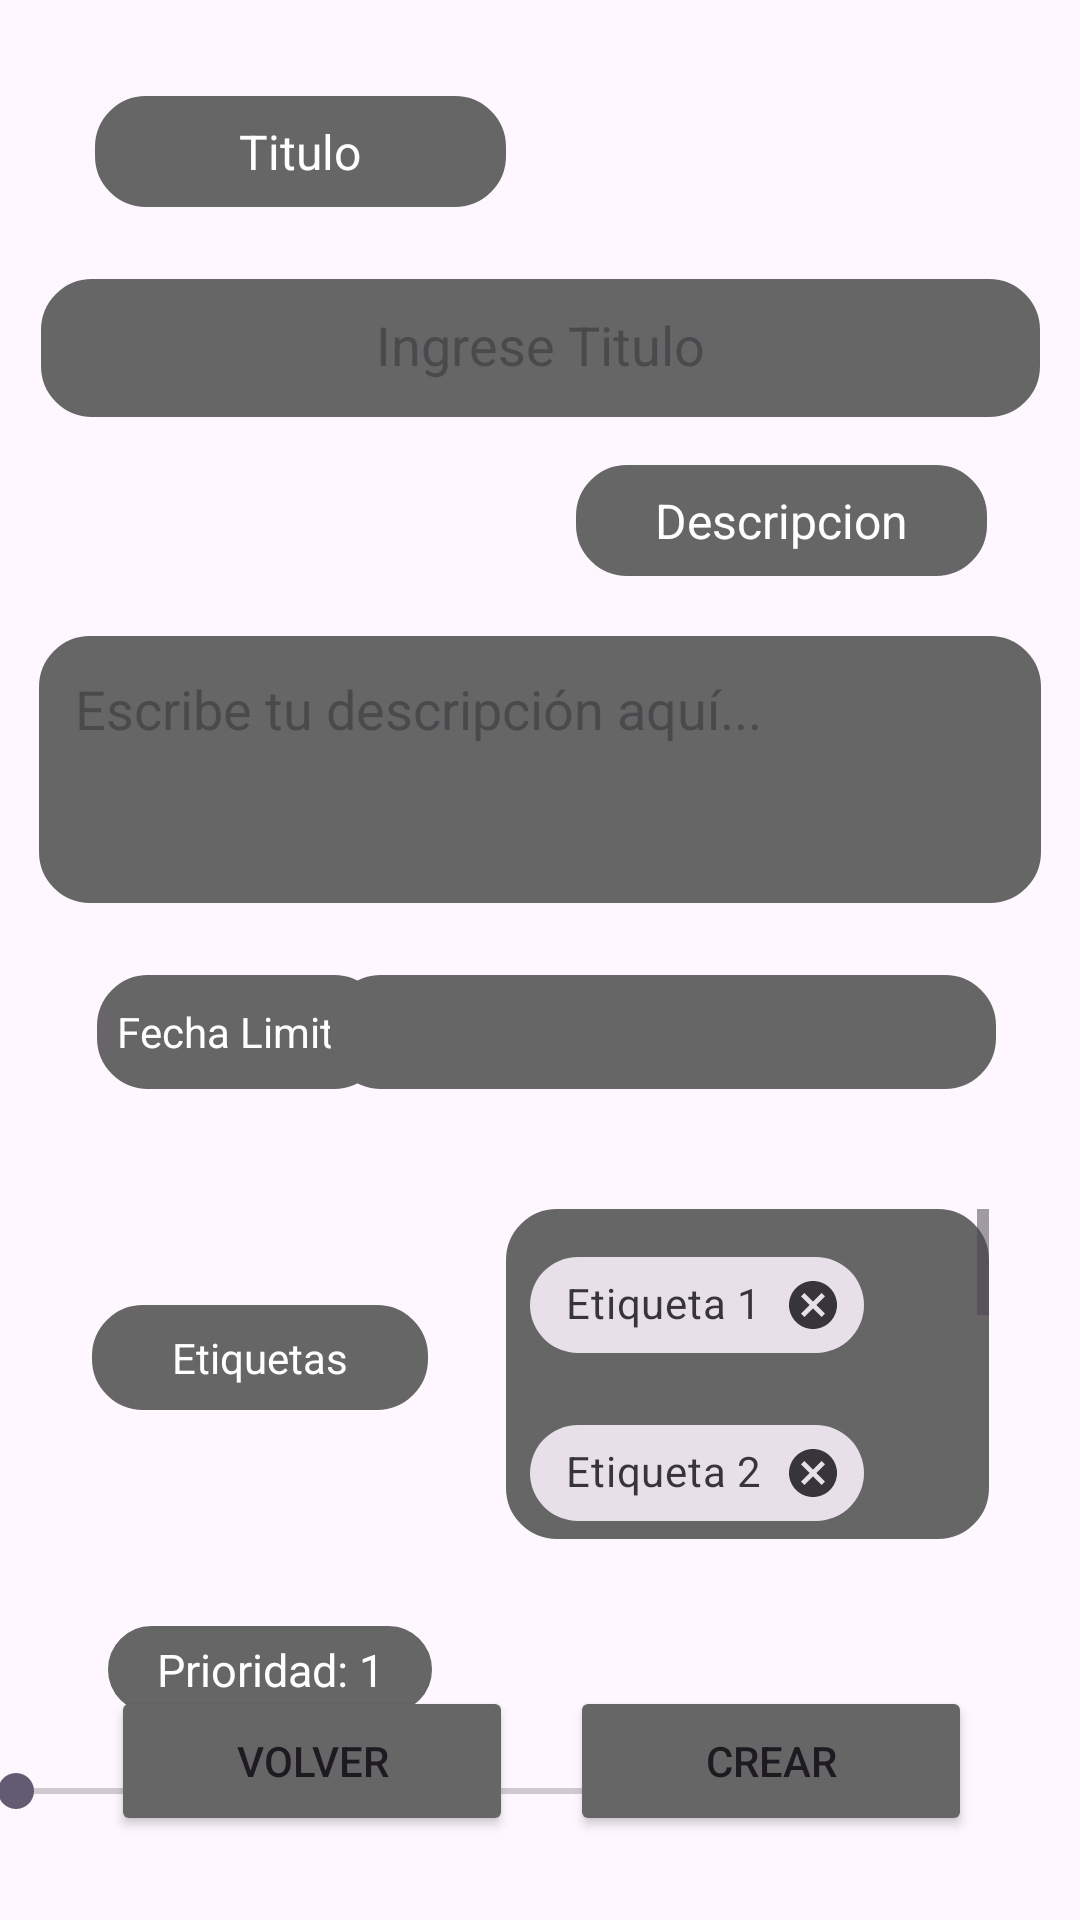

Reconstruct the res/layout file that produces this screen, plus the resources it refers to.
<!-- AndroidManifest.xml: application theme Theme.ProyectoAndroidFirebase -->
<!-- res/layout/fragment_crear.xml -->
<?xml version="1.0" encoding="utf-8"?>
<androidx.constraintlayout.widget.ConstraintLayout xmlns:android="http://schemas.android.com/apk/res/android"
    xmlns:app="http://schemas.android.com/apk/res-auto"
    xmlns:tools="http://schemas.android.com/tools"
    android:layout_width="match_parent"
    android:layout_height="match_parent"
    tools:context=".crearTarea">

    <TextView
        android:id="@+id/txt_titulo"
        android:layout_width="137dp"
        android:layout_height="37dp"
        android:layout_marginTop="32dp"
        android:background="@drawable/fondo_texto"
        android:gravity="center"
        android:text="Titulo"
        android:textColor="@color/white"
        android:textSize="16sp"
        app:layout_constraintEnd_toEndOf="parent"
        app:layout_constraintHorizontal_bias="0.142"
        app:layout_constraintStart_toStartOf="parent"
        app:layout_constraintTop_toTopOf="parent" />

    <EditText
        android:id="@+id/edit_Titulo"
        android:layout_width="333dp"
        android:layout_height="46dp"
        android:layout_marginTop="24dp"
        android:background="@drawable/fondo_texto"
        android:ems="10"
        android:gravity="center"
        android:hint="Ingrese Titulo"
        android:inputType="text"
        android:padding="12sp"
        app:layout_constraintEnd_toEndOf="parent"
        app:layout_constraintStart_toStartOf="parent"
        app:layout_constraintTop_toBottomOf="@+id/txt_titulo" />

    <TextView
        android:id="@+id/txt_descripcion"
        android:layout_width="137dp"
        android:layout_height="37dp"
        android:layout_marginTop="16dp"
        android:background="@drawable/fondo_texto"
        android:gravity="center"
        android:text="Descripcion"
        android:textColor="@color/white"
        android:textSize="16sp"
        app:layout_constraintEnd_toEndOf="parent"
        app:layout_constraintHorizontal_bias="0.861"
        app:layout_constraintStart_toStartOf="parent"
        app:layout_constraintTop_toBottomOf="@+id/edit_Titulo" />

    <EditText
        android:id="@+id/miEditText"
        android:layout_width="334dp"
        android:layout_height="89dp"
        android:layout_marginTop="20dp"
        android:background="@drawable/fondo_texto"
        android:gravity="top|start"
        android:hint="Escribe tu descripción aquí..."
        android:inputType="textMultiLine"
        android:minLines="3"
        android:overScrollMode="ifContentScrolls"
        android:padding="12sp"
        android:scrollbars="vertical"
        app:layout_constraintEnd_toEndOf="parent"
        app:layout_constraintHorizontal_bias="0.506"
        app:layout_constraintStart_toStartOf="parent"
        app:layout_constraintTop_toBottomOf="@+id/txt_descripcion" />

    <Button
        android:id="@+id/bt_volver"
        android:layout_width="134dp"
        android:layout_height="50dp"
        android:layout_marginStart="36dp"
        android:layout_marginBottom="28dp"
        android:backgroundTint="#666666"
        android:text="Volver"
        app:layout_constraintBottom_toBottomOf="parent"
        app:layout_constraintEnd_toStartOf="@+id/bt_crearfrag"
        app:layout_constraintHorizontal_bias="0.047"
        app:layout_constraintStart_toStartOf="parent" />

    <Button
        android:id="@+id/bt_crearfrag"
        android:layout_width="134dp"
        android:layout_height="50dp"
        android:layout_marginEnd="36dp"
        android:layout_marginBottom="28dp"
        android:backgroundTint="#666666"
        android:text="Crear"
        app:layout_constraintBottom_toBottomOf="parent"
        app:layout_constraintEnd_toEndOf="parent" />

    <TextView
        android:id="@+id/txt_fechalimit"
        android:layout_width="96dp"
        android:layout_height="38dp"
        android:layout_marginTop="24dp"
        android:background="@drawable/fondo_texto"
        android:gravity="center"
        android:text="Fecha Limite:"
        android:textColor="@color/white"
        app:layout_constraintEnd_toEndOf="parent"
        app:layout_constraintHorizontal_bias="0.123"
        app:layout_constraintStart_toStartOf="parent"
        app:layout_constraintTop_toBottomOf="@+id/miEditText" />

    <EditText
        android:id="@+id/etFecha"
        android:layout_width="222dp"
        android:layout_height="38dp"
        android:layout_marginTop="24dp"
        android:background="@drawable/fondo_texto"
        android:ems="10"
        android:focusable="false"
        android:gravity="center"
        android:inputType="text"
        android:paddingEnd="12dp"
        app:layout_constraintEnd_toEndOf="parent"
        app:layout_constraintHorizontal_bias="0.798"
        app:layout_constraintStart_toStartOf="parent"
        app:layout_constraintTop_toBottomOf="@+id/miEditText" />

    

    <ScrollView
        android:id="@+id/scroll_view_tags"
        android:layout_width="161dp"
        android:layout_height="110dp"
        android:layout_marginTop="40dp"
        android:background="@drawable/fondo_texto"
        app:layout_constraintEnd_toEndOf="parent"
        app:layout_constraintHorizontal_bias="0.848"
        app:layout_constraintStart_toStartOf="parent"
        app:layout_constraintTop_toBottomOf="@+id/etFecha">

        <com.google.android.material.chip.ChipGroup
            android:id="@+id/chip_group"
            android:layout_width="match_parent"
            android:layout_height="wrap_content"
            android:padding="8dp"
            app:chipSpacing="8dp"
            app:selectionRequired="false"
            app:singleLine="false"
            app:singleSelection="false">

            
            <com.google.android.material.chip.Chip
                android:id="@+id/chip1"
                style="@style/Widget.MaterialComponents.Chip.Entry"
                android:layout_width="wrap_content"
                android:layout_height="wrap_content"
                android:text="Etiqueta 1" />

            <com.google.android.material.chip.Chip
                android:id="@+id/chip2"
                style="@style/Widget.MaterialComponents.Chip.Entry"
                android:layout_width="wrap_content"
                android:layout_height="wrap_content"
                android:text="Etiqueta 2" />

            <com.google.android.material.chip.Chip
                android:id="@+id/chip3"
                style="@style/Widget.MaterialComponents.Chip.Entry"
                android:layout_width="wrap_content"
                android:layout_height="wrap_content"
                android:text="Etiqueta 3" />

            <com.google.android.material.chip.Chip
                android:id="@+id/chip4"
                style="@style/Widget.MaterialComponents.Chip.Entry"
                android:layout_width="wrap_content"
                android:layout_height="wrap_content"
                android:text="Etiqueta 4" />

            <com.google.android.material.chip.Chip
                android:id="@+id/chip5"
                style="@style/Widget.MaterialComponents.Chip.Entry"
                android:layout_width="wrap_content"
                android:layout_height="wrap_content"
                android:text="Etiqueta 5" />

            <com.google.android.material.chip.Chip
                android:id="@+id/chip6"
                style="@style/Widget.MaterialComponents.Chip.Entry"
                android:layout_width="wrap_content"
                android:layout_height="wrap_content"
                android:text="Etiqueta 6" />


        </com.google.android.material.chip.ChipGroup>

    </ScrollView>

    <TextView
        android:id="@+id/text_etiquetas"
        android:layout_width="112dp"
        android:layout_height="35dp"
        android:layout_marginTop="72dp"
        android:background="@drawable/fondo_texto"
        android:gravity="center"
        android:text="Etiquetas"
        android:textColor="@color/white"
        app:layout_constraintEnd_toEndOf="parent"
        app:layout_constraintHorizontal_bias="0.123"
        app:layout_constraintStart_toStartOf="parent"
        app:layout_constraintTop_toBottomOf="@+id/txt_fechalimit" />

    

    <TextView
        android:id="@+id/txt_prioridad"
        android:layout_width="108dp"
        android:layout_height="29dp"
        android:layout_marginStart="36dp"
        android:layout_marginTop="72dp"
        android:background="@drawable/fondo_texto"
        android:gravity="center"
        android:text="Prioridad: 1"
        android:textColor="@color/white"
        android:textSize="15sp"
        app:layout_constraintStart_toStartOf="parent"
        app:layout_constraintTop_toBottomOf="@+id/text_etiquetas" />

    <SeekBar
        android:id="@+id/seekBar_prioridad"
        android:layout_width="327dp"
        android:layout_height="20dp"
        android:layout_marginTop="16dp"
        android:layout_marginEnd="44dp"
        android:max="4"
        app:layout_constraintEnd_toEndOf="parent"
        app:layout_constraintTop_toBottomOf="@+id/txt_prioridad" /> />

</androidx.constraintlayout.widget.ConstraintLayout>
<!-- resources referenced by this layout -->
<resources>
  <!-- drawable fondo_texto (drawable) -->
  <?xml version="1.0" encoding="utf-8"?>
      <shape xmlns:android="http://schemas.android.com/apk/res/android">
          
          <solid android:color="#666666" />
  
          
          <stroke
              android:width="2dp"
              android:color="#666666" />
  
          
          <corners android:radius="16dp" />
      </shape>
  <style name="Theme.ProyectoAndroidFirebase" parent="Base.Theme.ProyectoAndroidFirebase" />
  <style name="Base.Theme.ProyectoAndroidFirebase" parent="Theme.Material3.DayNight.NoActionBar">
          
          
      </style>
  <!-- not gathered from this repository: default colours our renderer supplied (Android Studio template values) -->
  <color name="white">#FFFFFFFF</color>
</resources>
